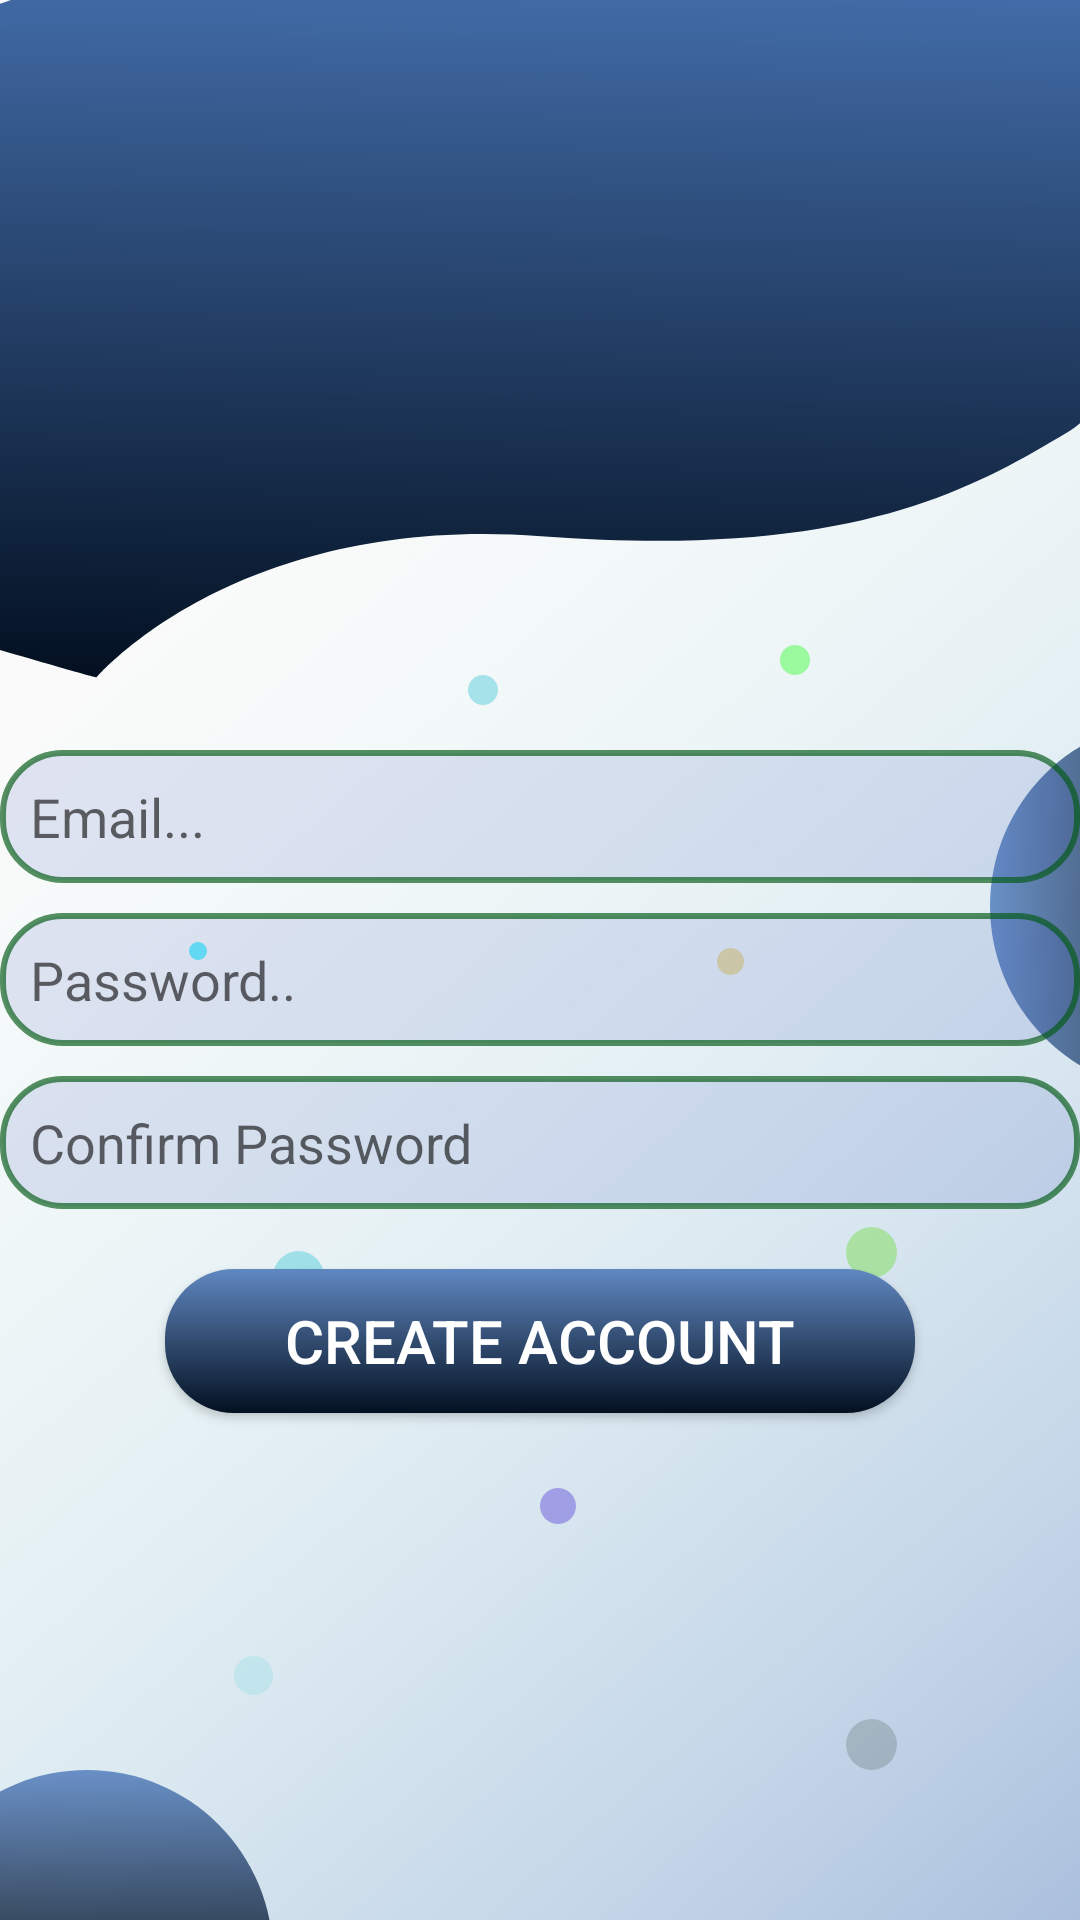

The Android layout XML behind this screen, and the referenced resources:
<!-- AndroidManifest.xml: application theme AppTheme -->
<!-- res/layout/activity_register.xml -->
<?xml version="1.0" encoding="utf-8"?>
<RelativeLayout
    xmlns:android="http://schemas.android.com/apk/res/android"
    xmlns:app="http://schemas.android.com/apk/res-auto"
    xmlns:tools="http://schemas.android.com/tools"
    android:background="@drawable/background"
    android:layout_width="match_parent"
    android:layout_height="match_parent"
    tools:context=".RegisterActivity">


    <EditText
        android:id="@+id/register_email"
        android:layout_width="match_parent"
        android:layout_height="wrap_content"
        android:layout_alignParentStart="true"
        android:layout_marginTop="250sp"
        android:background="@drawable/input"
        android:drawableLeft="@drawable/email_icon"
        android:ems="10"
        android:hint="Email..."
        android:inputType="textEmailAddress"
        android:padding="10dp" />

    <EditText
        android:id="@+id/register_password"
        android:background="@drawable/input"
        android:layout_width="match_parent"
        android:layout_height="wrap_content"
        android:layout_below="@+id/register_email"
        android:layout_centerHorizontal="true"
        android:layout_marginTop="10dp"
        android:ems="10"
        android:hint="Password.."
        android:padding="10dp"
        android:inputType="textPassword"
        android:drawableLeft="@drawable/password_icon"/>

    <EditText
        android:id="@+id/register_confirm_password"
        android:background="@drawable/input"
        android:layout_width="match_parent"
        android:layout_height="wrap_content"
        android:layout_below="@id/register_password"
        android:layout_centerHorizontal="true"
        android:layout_marginTop="10dp"
        android:padding="10dp"
        android:ems="10"
        android:hint="Confirm Password"
        android:inputType="textPassword"
        android:drawableLeft="@drawable/password_icon"/>

    <Button
        android:id="@+id/register_create_account"
        android:background="@drawable/button_gradient"
        android:layout_width="250dp"
        android:layout_height="wrap_content"
        android:layout_below="@id/register_confirm_password"
        android:layout_centerHorizontal="true"
        android:textColor="#ffffff"
        android:textSize="20dp"
        android:layout_marginTop="20dp"
        android:text="Create Account" />

</RelativeLayout>
<!-- resources referenced by this layout -->
<resources>
  <!-- drawable background: png bitmap (drawable-hdpi, 137257 bytes) -->
  <!-- drawable button_gradient (drawable) -->
  <?xml version="1.0" encoding="utf-8"?>
  <shape android:shape="rectangle"
      xmlns:android="http://schemas.android.com/apk/res/android">
  
      <gradient
          android:startColor="#031021"
          android:endColor="#6088C1"
          android:angle="90"
          />
      <corners
          android:radius="23dp"
          />
  </shape>
  <!-- drawable input (drawable) -->
  <?xml version="1.0" encoding="utf-8"?>
  <shape xmlns:android="http://schemas.android.com/apk/res/android">
  
      <stroke
          android:color="#A9025A15"
          android:width="2dp">
      </stroke>
      <solid android:color="#233F51B5"/>
      <corners android:radius="20dp"/>
      <padding android:left="15sp"/>
  
  </shape>
  <style name="AppTheme" parent="Theme.AppCompat.Light.NoActionBar">
          
          <item name="colorPrimary">#3AF1B7</item>
          <item name="colorPrimaryDark">#CBE5E4</item>
          <item name="colorAccent">#FDADE7</item>
      </style>
</resources>
